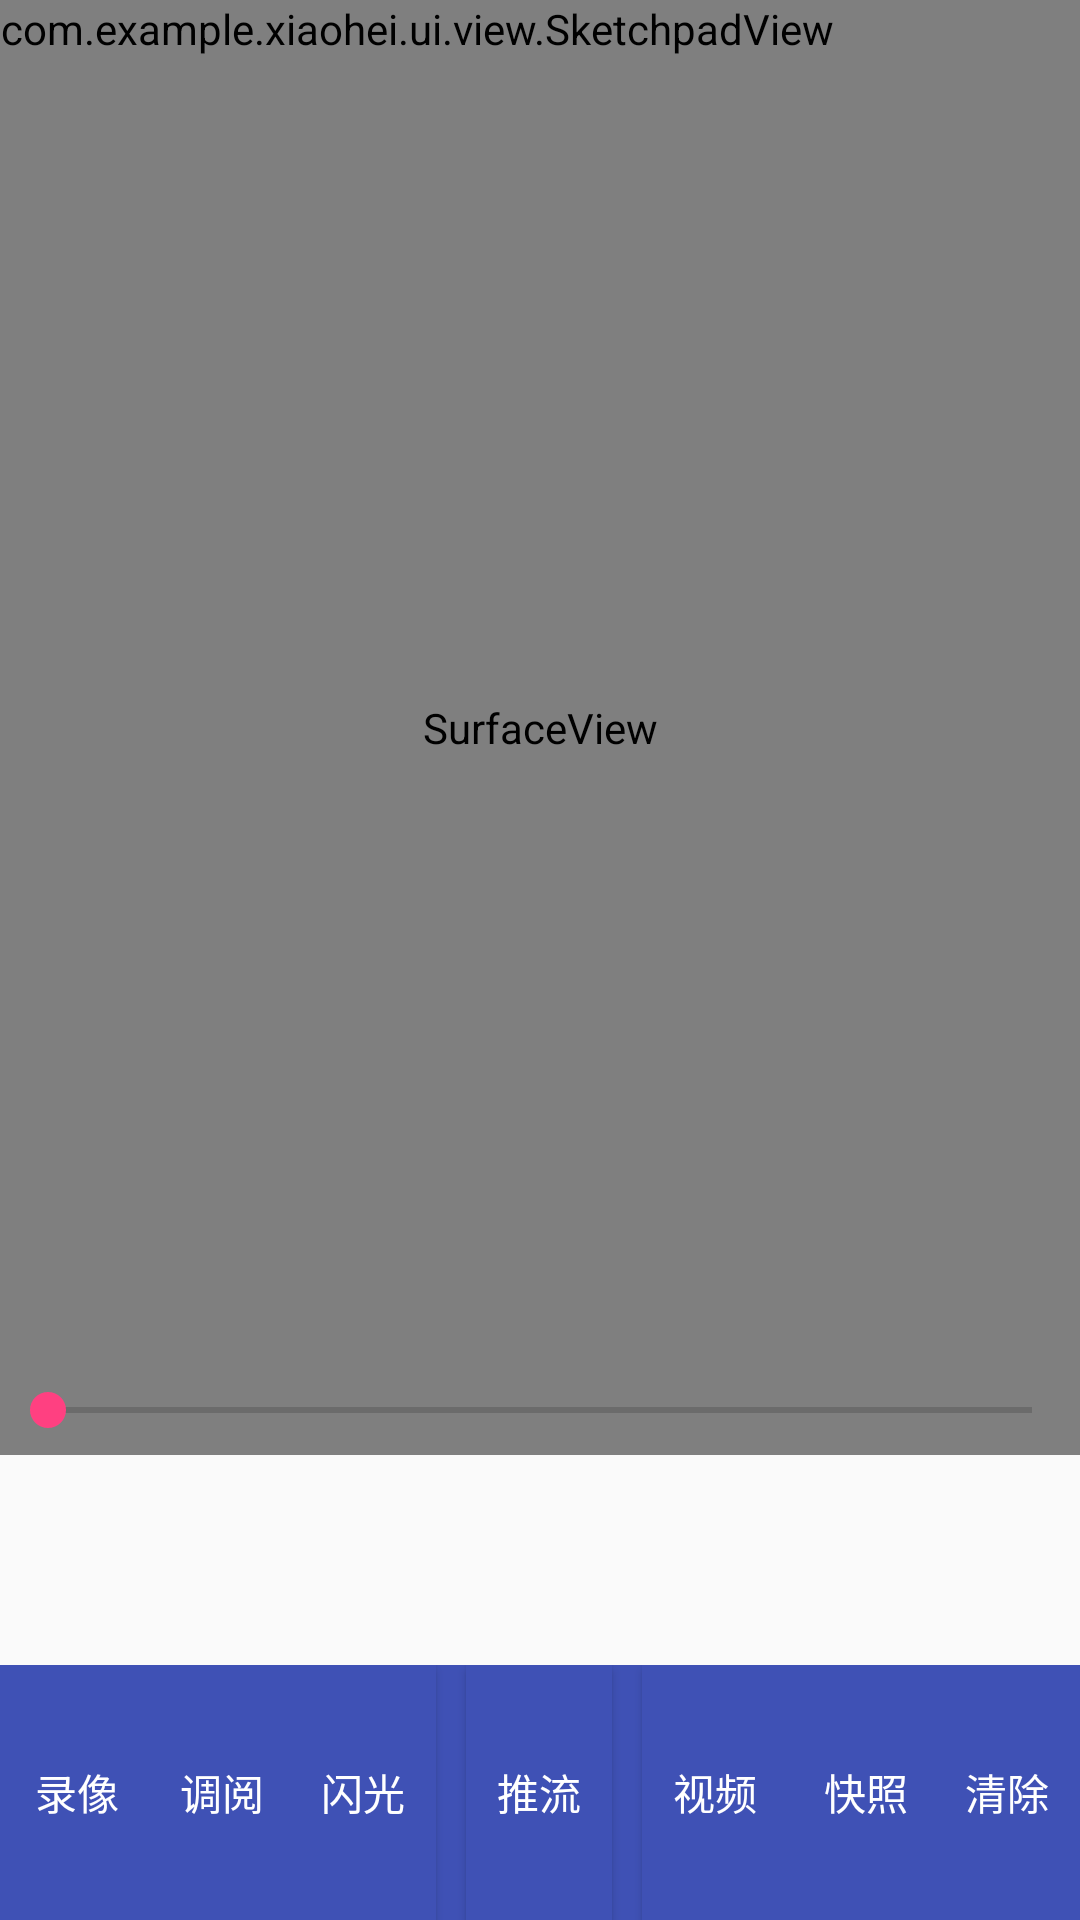

This screen was rendered from an Android layout file. Write that file and the resources it references.
<!-- AndroidManifest.xml: application theme AppTheme -->
<!-- res/layout/activity_video.xml -->
<FrameLayout xmlns:android="http://schemas.android.com/apk/res/android"
    android:layout_width="match_parent"
    android:id="@+id/framelayoutid"
    android:layout_height="match_parent">
    <com.example.xiaohei.player.media.IjkVideoView
        android:layout_marginLeft="80dp"
        android:id="@+id/video_view"
        android:layout_width="200dp"
        android:layout_height="300dp" />
    <RelativeLayout
        android:layout_width="match_parent"
        android:layout_height="match_parent">

        <android.view.SurfaceView
            android:id="@+id/surface"
            android:layout_width="match_parent"
            android:layout_height="485dp"
            />

        <com.example.xiaohei.ui.view.SketchpadView
            android:id="@+id/drawviewid"
            android:layout_width="wrap_content"
            android:layout_height="wrap_content"/>

        <LinearLayout
            android:id="@+id/linearLayout"
            android:layout_width="match_parent"
            android:layout_height="wrap_content"

            android:layout_alignParentBottom="true"
            android:background="@color/colorPrimary"
            android:orientation="horizontal">

            <Button
                android:id="@+id/button_start_recorder"
                android:layout_width="0dp"
                android:layout_height="85dp"
                android:layout_weight="1"
                android:background="@color/colorPrimary"
                android:text=" 录像"
                android:textColor="#FFFFFF" />
            <Button
                android:id="@+id/button_see_video"
                android:layout_width="0dp"
                android:layout_height="85dp"
                android:layout_weight="1"
                android:background="@color/colorPrimary"
                android:text=" 调阅"
                android:textColor="#FFFFFF" />

            <Button
                android:id="@+id/flashid"
                android:layout_width="0dp"
                android:layout_height="85dp"
                android:layout_weight="1"
                android:background="@color/colorPrimary"
                android:text="闪光"
                android:textColor="#FFFFFF" />

            <Button
                android:id="@+id/button_start_stop"
                android:layout_width="0dp"
                android:layout_height="85dp"
                android:layout_marginLeft="10dp"
                android:layout_marginRight="10dp"
                android:layout_weight="1"
                android:background="@color/colorPrimary"
                android:text="推流"
                android:textColor="#FFFFFF" />

            <Button
                android:id="@+id/button_recoder_manage"
                android:layout_width="0dp"
                android:layout_height="85dp"
                android:layout_weight="1"
                android:background="@color/colorPrimary"
                android:text="视频"
                android:textColor="#FFFFFF" />


            <Button
                android:id="@+id/button_capture_image"
                android:layout_width="0dp"
                android:layout_height="85dp"
                android:layout_weight="1"
                android:background="@color/colorPrimary"
                android:text=" 快照"
                android:textColor="#FFFFFF"
               />

            <Button
                android:id="@+id/button_jingyin"
                android:layout_width="0dp"
                android:layout_height="85dp"
                android:layout_weight="1"
                android:background="@color/colorPrimary"
                android:text="清除"
                android:textColor="#FFFFFF" />

        </LinearLayout>

        <SeekBar
            android:id="@+id/change_ju"
            android:layout_width="match_parent"
            android:layout_height="30dp"
            android:layout_above="@+id/linearLayout"
            android:layout_alignBottom="@+id/surface"
            android:layout_alignParentLeft="true"
            android:layout_alignParentStart="true" />

        <ImageView
            android:id="@+id/button_switchCamera"
            android:layout_width="50dp"
            android:layout_height="50dp"
            android:layout_alignParentRight="true"
            android:layout_alignParentTop="true"
            android:onClick="changeButtonColor"
            android:src="@drawable/ic_camera_switch"
            android:text="@string/switchCameraText" />

        <Spinner
            android:id="@+id/resolutionSelctor"
            android:layout_width="wrap_content"
            android:layout_height="wrap_content" />
    </RelativeLayout>


</FrameLayout>
<!-- resources referenced by this layout -->
<resources>
  <color name="colorPrimary">#3F51B5</color>
  <string name="switchCameraText">前后置摄像头切换</string>
  <style name="AppTheme" parent="Theme.AppCompat.Light.NoActionBar">
          
          <item name="colorPrimary">@color/colorPrimary</item>
          <item name="colorPrimaryDark">@color/colorPrimaryDark</item>
          <item name="colorAccent">@color/colorAccent</item>
          <item name="android:windowNoTitle">true</item>
          <item name="windowActionBar">false</item>
          <item name="actionMenuTextColor">@android:color/white</item>
      </style>
  <color name="colorPrimaryDark">#303F9F</color>
  <color name="colorAccent">#FF4081</color>
</resources>
